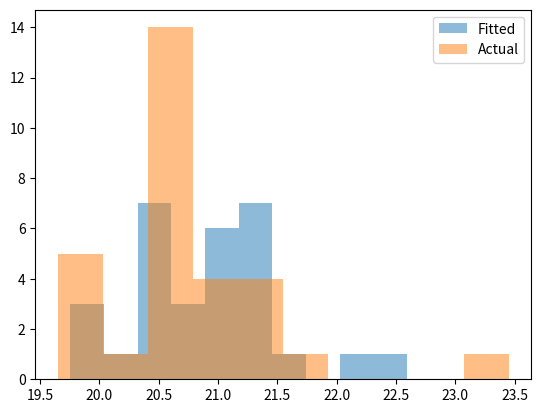

This figure's Python source:
import scipy
import scipy.stats
import matplotlib
import matplotlib.pyplot as plt

class Distribution(object):
    
    def __init__(self,dist_names_list = []):
        self.dist_names = ['norm','lognorm','expon']
        self.dist_results = []
        self.params = {}
        
        self.DistributionName = ""
        self.PValue = 0
        self.Param = None
        
        self.isFitted = False
        
        
    def Fit(self, y):
        self.dist_results = []
        self.params = {}
        for dist_name in self.dist_names:
            dist = getattr(scipy.stats, dist_name)
            param = dist.fit(y)
            
            self.params[dist_name] = param
            #Applying the Kolmogorov-Smirnov test
            D, p = scipy.stats.kstest(y, dist_name, args=param);
            self.dist_results.append((dist_name,p))
        #select the best fitted distribution
        sel_dist,p = (max(self.dist_results,key=lambda item:item[1]))
        #store the name of the best fit and its p value
        self.DistributionName = sel_dist
        self.PValue = p
        
        self.isFitted = True
        return self.DistributionName,self.PValue
    
    def Random(self, n = 1):
        if self.isFitted:
            dist_name = self.DistributionName
            param = self.params[dist_name]
            #initiate the scipy distribution
            dist = getattr(scipy.stats, dist_name)
            return dist.rvs(*param[:-2], loc=param[-2], scale=param[-1], size=n)
        else:
            raise ValueError('Must first run the Fit method.')
            
    def Plot(self,y):
        x = self.Random(n=len(y))
        plt.hist(x, alpha=0.5, label='Fitted')
        plt.hist(y, alpha=0.5, label='Actual')
        plt.legend(loc='upper right')
        plt.savefig("distrib.pdf")


from scipy.stats import expon
#r = expon.rvs(size=5000) #exponential
data = [20.56, 21.43, 21.57, 20.66, 20.46, 20.45, 20.72, 20.41, 21.13, 20.61, 19.76, 20.16, 21.43, 20.59, 20.63, 21.42, 23.45, 20.72, 20.43, 21.13, 20.61, 19.76, 21.52, 20.43, 21.13, 20.61, 19.76, 21.15, 19.65, 19.73]
dst = Distribution()
f = open("Kolmogorov_Smirnov_test.txt", "a")
print(dst.Fit(data))
f.write(str(dst.Fit(data)))
dst.Plot(data)
f.close()
